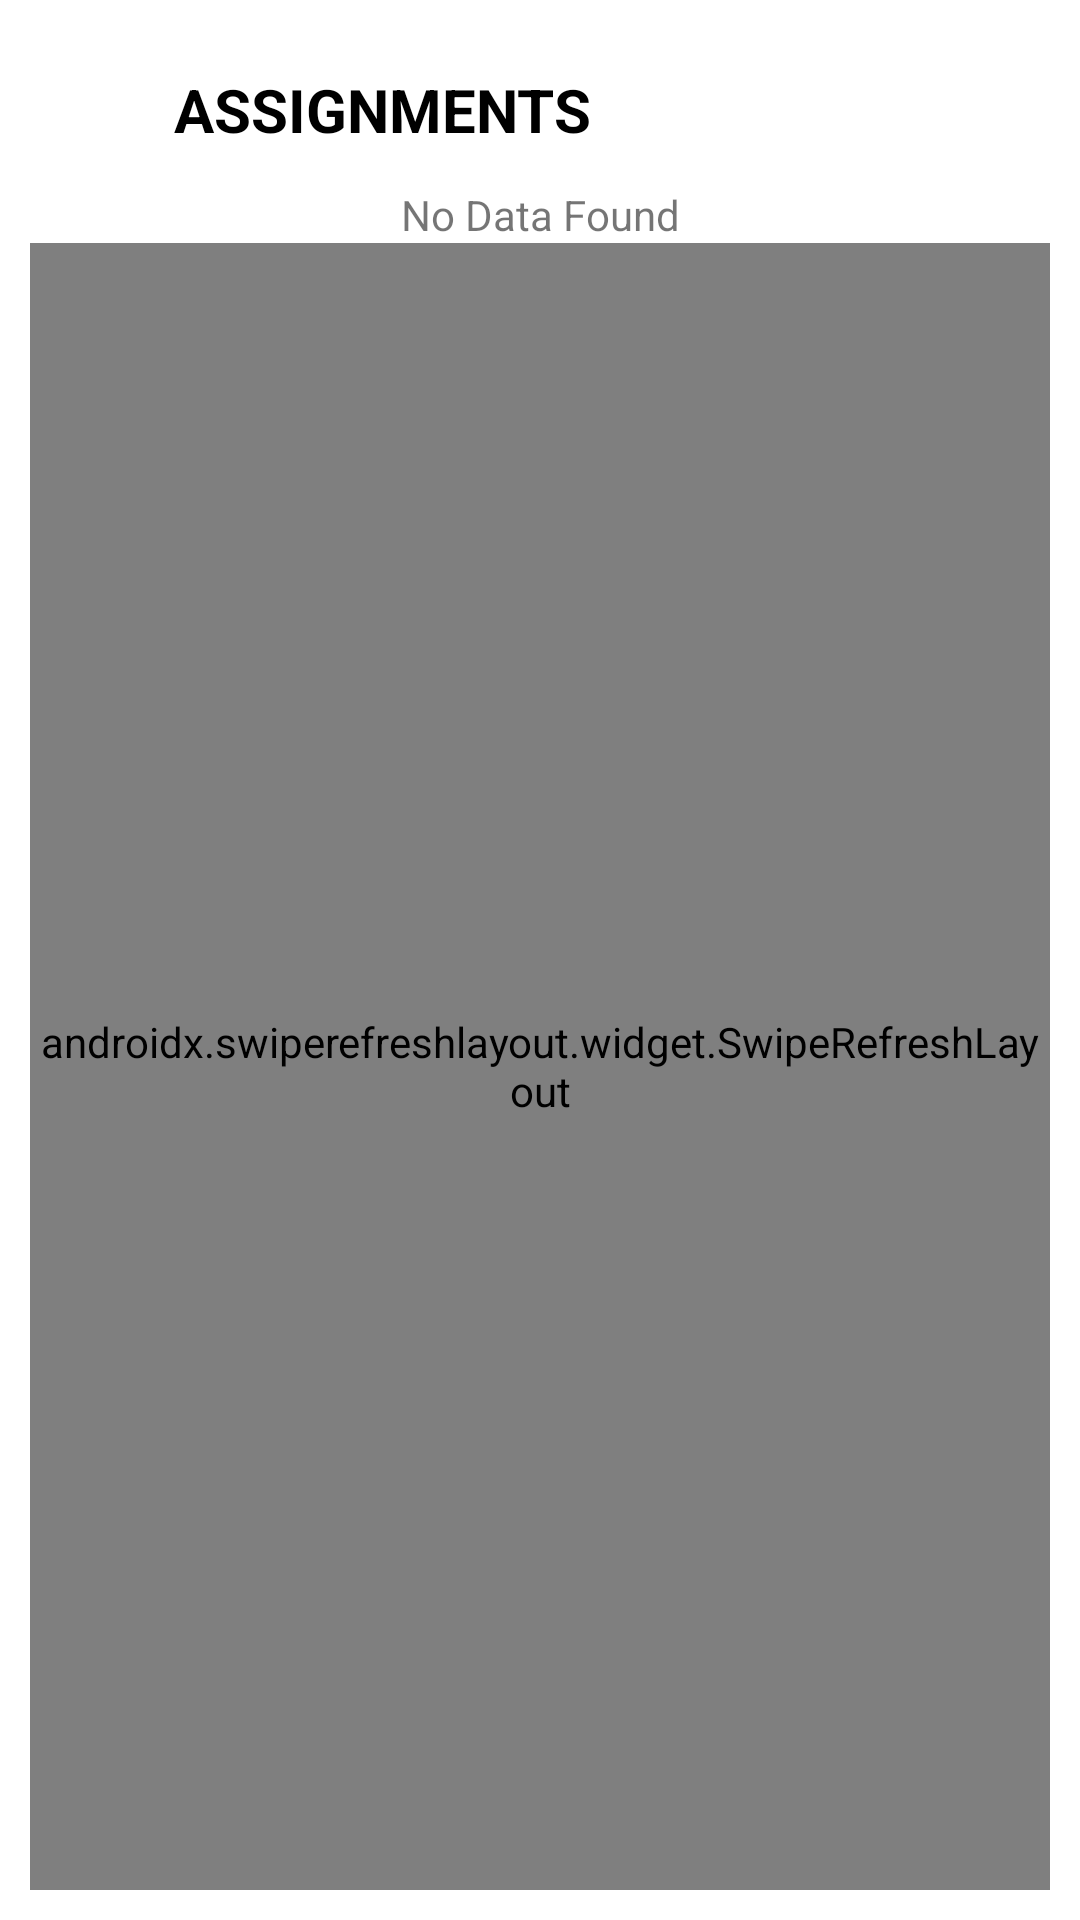

Reconstruct the res/layout file that produces this screen, plus the resources it refers to.
<!-- AndroidManifest.xml: application theme Theme.ProjectK -->
<!-- res/layout/activity_admin_uploaded_assignment.xml -->
<?xml version="1.0" encoding="utf-8"?>
<androidx.constraintlayout.widget.ConstraintLayout xmlns:android="http://schemas.android.com/apk/res/android"
    xmlns:app="http://schemas.android.com/apk/res-auto"
    xmlns:tools="http://schemas.android.com/tools"
    android:layout_width="match_parent"
    android:layout_height="match_parent"
    tools:context=".Admin_Uploaded_Assignment">

    <androidx.appcompat.widget.LinearLayoutCompat
        android:layout_width="match_parent"
        android:layout_height="match_parent"
        android:orientation="vertical"
        android:layout_margin="10dp"
        app:layout_constraintBottom_toBottomOf="parent"
        app:layout_constraintEnd_toEndOf="parent"
        app:layout_constraintStart_toStartOf="parent"
        app:layout_constraintTop_toTopOf="parent">

        <androidx.appcompat.widget.LinearLayoutCompat
            android:layout_width="match_parent"
            android:layout_height="52dp"
            android:orientation="horizontal">

            <ImageView
                android:id="@+id/back"
                android:layout_width="35dp"
                android:layout_height="35dp"
                android:layout_gravity="center_vertical"
                android:clickable="true"
                android:foreground="?android:attr/selectableItemBackground"
                android:src="@drawable/ic_baseline_arrow_back_24" />

            <TextView
                android:layout_width="match_parent"
                android:layout_height="match_parent"
                android:text="ASSIGNMENTS"
                android:gravity="center_vertical"
                android:textSize="20dp"
                android:padding="3dp"
                android:layout_margin="10dp"
                android:textStyle="bold"
                android:textColor="@color/black"/>

        </androidx.appcompat.widget.LinearLayoutCompat>


        <TextView
            android:id="@+id/no_data_found"
            android:layout_width="match_parent"
            android:layout_height="wrap_content"
            android:text="No Data Found"
            android:gravity="center"/>



        <androidx.swiperefreshlayout.widget.SwipeRefreshLayout
            android:id="@+id/swipe"
            android:layout_width="match_parent"
            android:layout_height="match_parent">

            <androidx.recyclerview.widget.RecyclerView
                android:id="@+id/recyclerView"
                android:layout_width="match_parent"
                android:layout_height="match_parent" />


        </androidx.swiperefreshlayout.widget.SwipeRefreshLayout>


    </androidx.appcompat.widget.LinearLayoutCompat>


</androidx.constraintlayout.widget.ConstraintLayout>
<!-- resources referenced by this layout -->
<resources>
  <style name="Theme.ProjectK" parent="Theme.MaterialComponents.Light.NoActionBar">
          
          <item name="colorPrimary">@color/purple_500</item>
          <item name="colorPrimaryVariant">@color/purple_700</item>
          <item name="colorOnPrimary">@color/white</item>
          
          <item name="colorSecondary">@color/teal_200</item>
          <item name="colorSecondaryVariant">@color/teal_700</item>
          <item name="colorOnSecondary">@color/black</item>
          
          <item name="android:statusBarColor" tools:targetApi="l">?attr/colorPrimaryVariant</item>
          
      </style>
  <!-- not gathered from this repository: default colours our renderer supplied (Android Studio template values) -->
  <color name="purple_500">#FF6200EE</color>
  <color name="purple_700">#FF3700B3</color>
  <color name="teal_200">#FF03DAC5</color>
  <color name="teal_700">#FF018786</color>
  <color name="black">#FF000000</color>
  <color name="white">#FFFFFFFF</color>
</resources>
